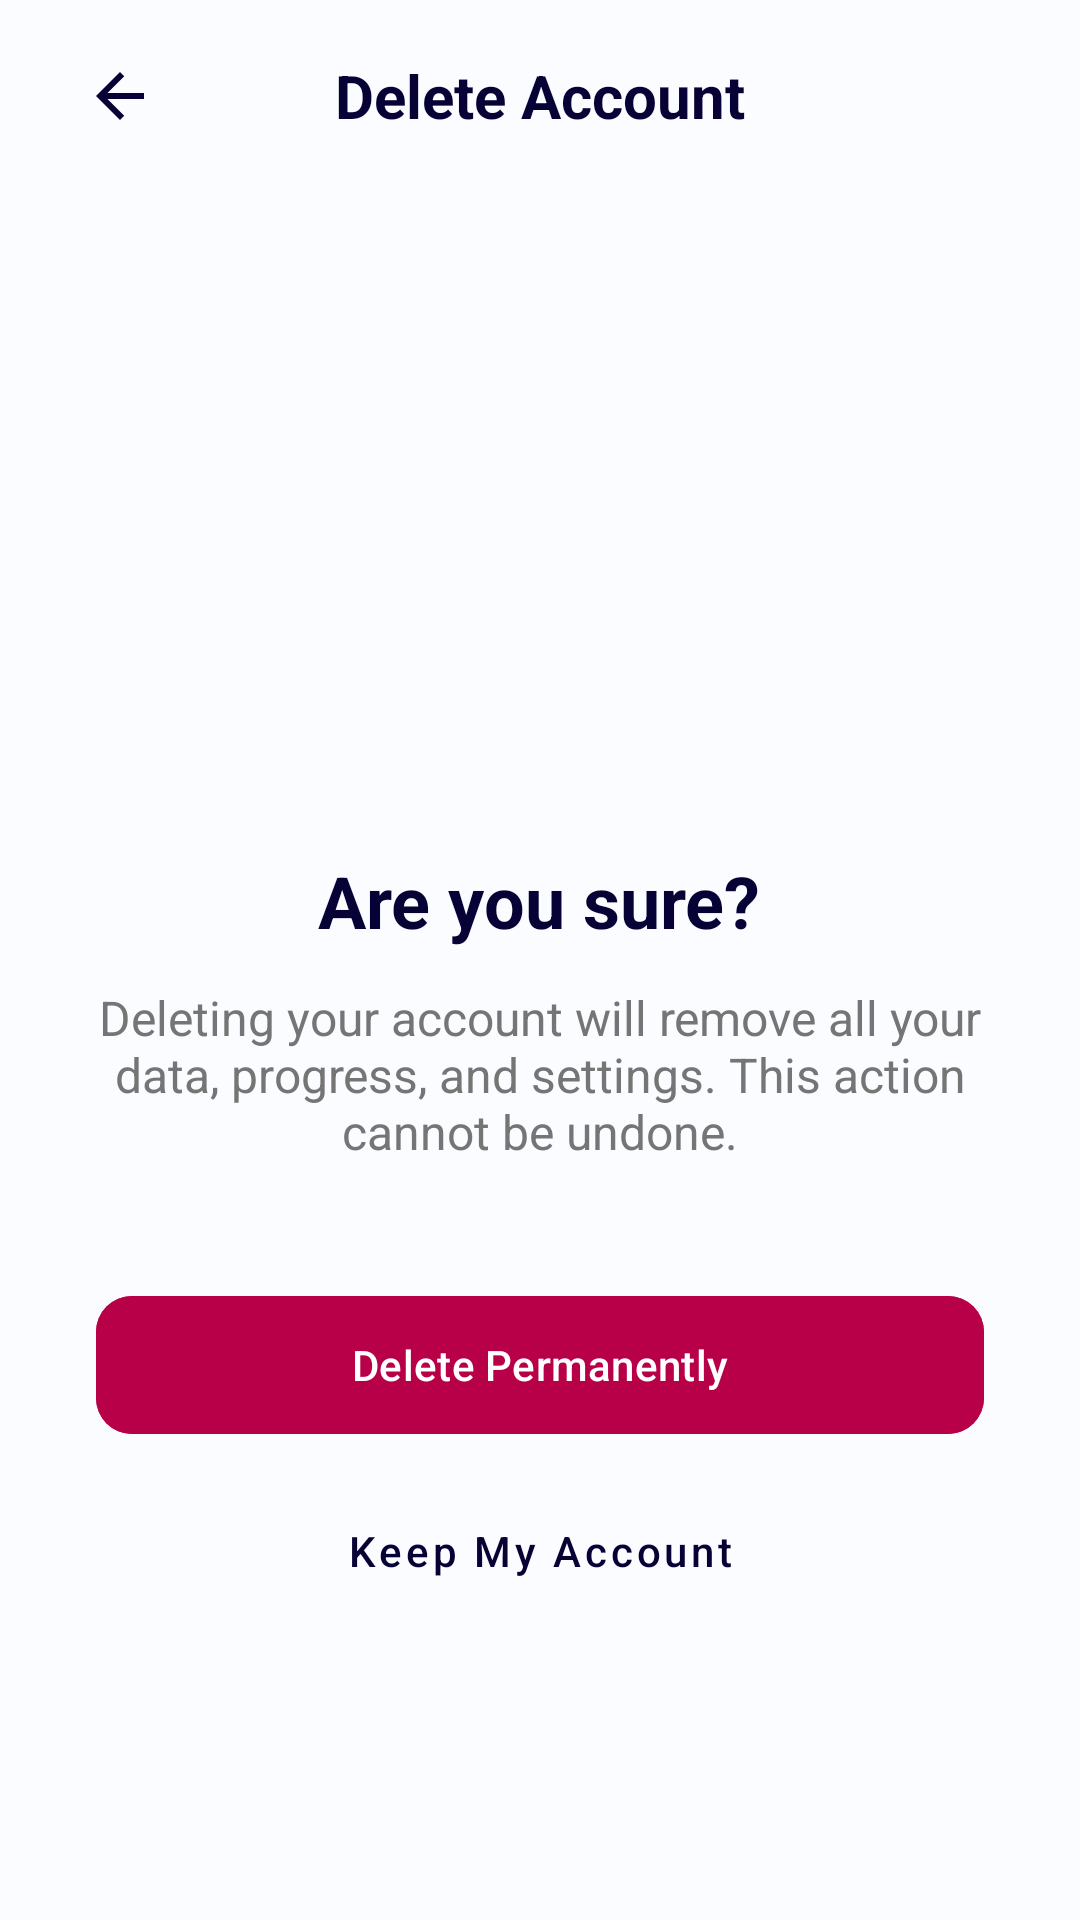

Reconstruct the res/layout file that produces this screen, plus the resources it refers to.
<!-- AndroidManifest.xml: application theme Theme.BuddyStudy -->
<!-- res/layout/activity_delete_profile.xml -->
<?xml version="1.0" encoding="utf-8"?>
<androidx.constraintlayout.widget.ConstraintLayout xmlns:android="http://schemas.android.com/apk/res/android"
    xmlns:app="http://schemas.android.com/apk/res-auto"
    android:layout_width="match_parent"
    android:layout_height="match_parent"
    android:background="#FBFCFF">

    <com.google.android.material.appbar.AppBarLayout
        android:id="@+id/appBarLayout"
        android:layout_width="match_parent"
        android:layout_height="wrap_content"
        android:background="@android:color/transparent"
        app:elevation="0dp"
        app:layout_constraintTop_toTopOf="parent">

        <androidx.appcompat.widget.Toolbar
            android:id="@+id/toolbar"
            android:layout_width="match_parent"
            android:layout_height="?attr/actionBarSize">

            <ImageButton
                android:id="@+id/btn_back"
                android:layout_width="48dp"
                android:layout_height="48dp"
                android:background="?attr/selectableItemBackgroundBorderless"
                android:src="@drawable/ic_arrow_back"
                app:tint="#070235" />

            <TextView
                android:layout_width="wrap_content"
                android:layout_height="wrap_content"
                android:layout_gravity="center"
                android:text="Delete Account"
                android:textColor="#070235"
                android:textSize="20sp"
                android:textStyle="bold" />

        </androidx.appcompat.widget.Toolbar>
    </com.google.android.material.appbar.AppBarLayout>

    <LinearLayout
        android:layout_width="match_parent"
        android:layout_height="wrap_content"
        android:gravity="center"
        android:orientation="vertical"
        android:padding="32dp"
        app:layout_constraintBottom_toBottomOf="parent"
        app:layout_constraintTop_toBottomOf="@id/appBarLayout">

        <ImageView
            android:layout_width="100dp"
            android:layout_height="100dp"
            android:src="@drawable/ic_delete"
            app:tint="#B80049" />

        <TextView
            android:layout_width="wrap_content"
            android:layout_height="wrap_content"
            android:layout_marginTop="24dp"
            android:text="Are you sure?"
            android:textColor="#070235"
            android:textSize="24sp"
            android:textStyle="bold" />

        <TextView
            android:layout_width="match_parent"
            android:layout_height="wrap_content"
            android:layout_marginTop="12dp"
            android:gravity="center"
            android:text="Deleting your account will remove all your data, progress, and settings. This action cannot be undone."
            android:textColor="#757575"
            android:textSize="16sp" />

        <com.google.android.material.button.MaterialButton
            android:id="@+id/btn_confirm_delete"
            android:layout_width="match_parent"
            android:layout_height="54dp"
            android:layout_marginTop="40dp"
            android:text="Delete Permanently"
            android:textAllCaps="false"
            android:backgroundTint="#B80049"
            app:cornerRadius="12dp" />

        <com.google.android.material.button.MaterialButton
            android:id="@+id/btn_cancel"
            style="@style/Widget.MaterialComponents.Button.TextButton"
            android:layout_width="match_parent"
            android:layout_height="54dp"
            android:layout_marginTop="8dp"
            android:text="Keep My Account"
            android:textAllCaps="false"
            android:textColor="#070235" />

    </LinearLayout>

</androidx.constraintlayout.widget.ConstraintLayout>
<!-- resources referenced by this layout -->
<resources>
  <!-- drawable ic_arrow_back (drawable) -->
  <vector xmlns:android="http://schemas.android.com/apk/res/android"
      android:width="24dp"
      android:height="24dp"
      android:viewportWidth="24"
      android:viewportHeight="24"
      android:tint="?attr/colorControlNormal">
    <path
        android:fillColor="@android:color/white"
        android:pathData="M20,11H7.83l5.59,-5.59L12,4l-8,8l8,8l1.41,-1.41L7.83,13H20V11z"/>
  </vector>
  <style name="Theme.BuddyStudy" parent="Base.Theme.BuddyStudy" />
  <style name="Base.Theme.BuddyStudy" parent="Theme.Material3.DayNight.NoActionBar">
          
          
      </style>
</resources>
